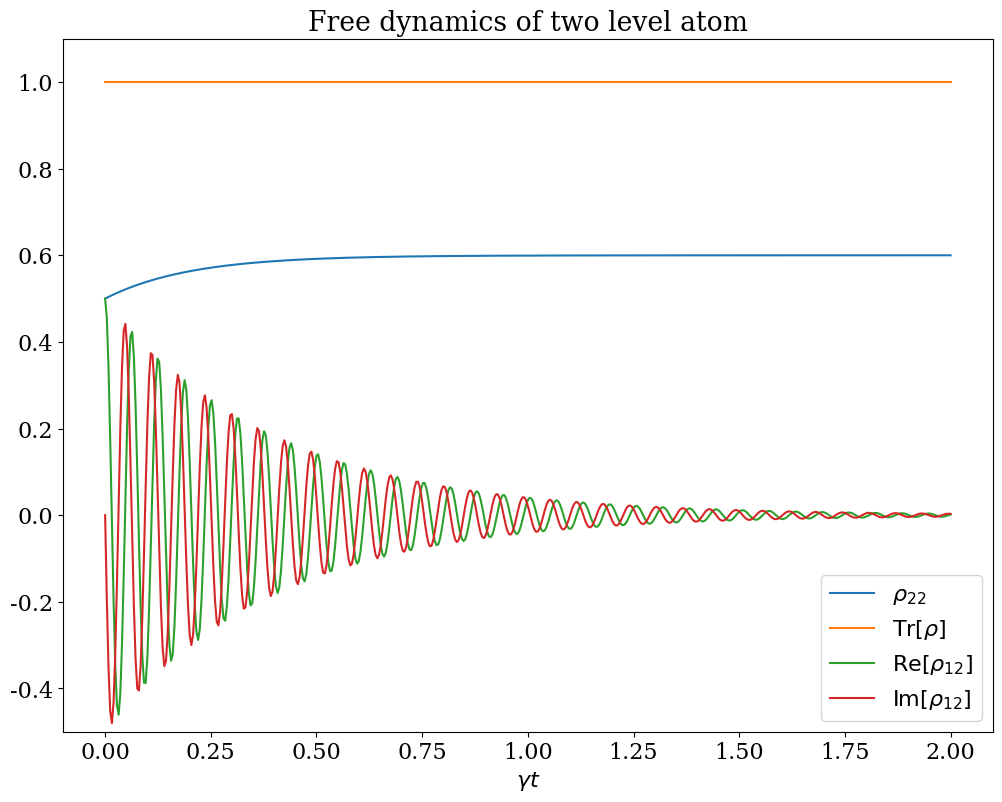

Here is the Python script that generated this plot:





# Imports 
import numpy as np
import matplotlib.pyplot as plt
from numpy.linalg import multi_dot


# Defining Operators

sz = np.array([[1,0],[0,-1]])
sp = np.array([[0,1],[0,0]])
sm = np.array([[0,0],[1,0]])
wo = 10
H = (wo/2) * sz 
gamma = 0.1
nth = 2

# Equation
def LinEm():
    res = -1j* (np.kron(np.eye(2), H) - np.kron(H.T, np.eye(2)))
    res += gamma* (nth+1) * (np.kron(sp.T, sm) - 0.5*(np.kron(np.eye(2), np.dot(sp, sm)) + np.kron(np.dot(sp, sm).T, np.eye(2))))
    res += gamma* (nth) * (np.kron(sm.T, sp) - 0.5*(np.kron(np.eye(2), np.dot(sm, sp)) + np.kron(np.dot(sm, sp).T, np.eye(2))))
    return res

L = LinEm()

def handler(rho):
    return np.dot(L, rho)

# Integration Method
def RK4step(x, h):
    k1 = handler(x)
    k2 = handler(x+h*k1/2)
    k3 = handler(x+h*k2/2)
    k4 = handler(x+h*k3)
    return x+(h/6)*(k1+2*k2+2*k3+k4)

# Simulating

init = np.array([[0.5,0.5],[0.5,0.5]], dtype=complex)

t_i = 0
t_f = 20
nsteps = 500

h = (t_f-t_i)/nsteps


solRK = np.zeros((nsteps+1,2,2),dtype=complex)
solRK[0]=init

for step in range(1,solRK.shape[0]):

    solRK[step] = RK4step(solRK[step-1].flatten("F"),h).reshape(2,2).T


# Visualising

import matplotlib
matplotlib.rcParams.update({'font.size': 16,'font.family':'serif'})
fig, ax = plt.subplots(figsize=(12, 9))

trange = 0.1*np.linspace(t_i,t_f,nsteps+1)
#plt.plot(trange,np.real(solRK[:,0,0]), label = r'$\rho_{11}$')
plt.plot(trange,np.real(solRK[:,1,1]), label = r'$\rho_{22}$')
plt.plot(trange,np.real(solRK[:,1,1]+solRK[:,0,0]), label = r'$\mathrm{Tr}[\rho]$')
plt.plot(trange,np.real(solRK[:,0,1]), label = r'$\mathrm{Re}[\rho_{12}]$')
plt.plot(trange,np.imag(solRK[:,0,1]), label = r'$\mathrm{Im}[\rho_{12}]$')

plt.xlabel('$\gamma t$')
plt.ylim(-0.5, 1.1)
plt.legend(loc = "best",numpoints=1,frameon=True)
plt.title("Free dynamics of two level atom")

plt.show()

